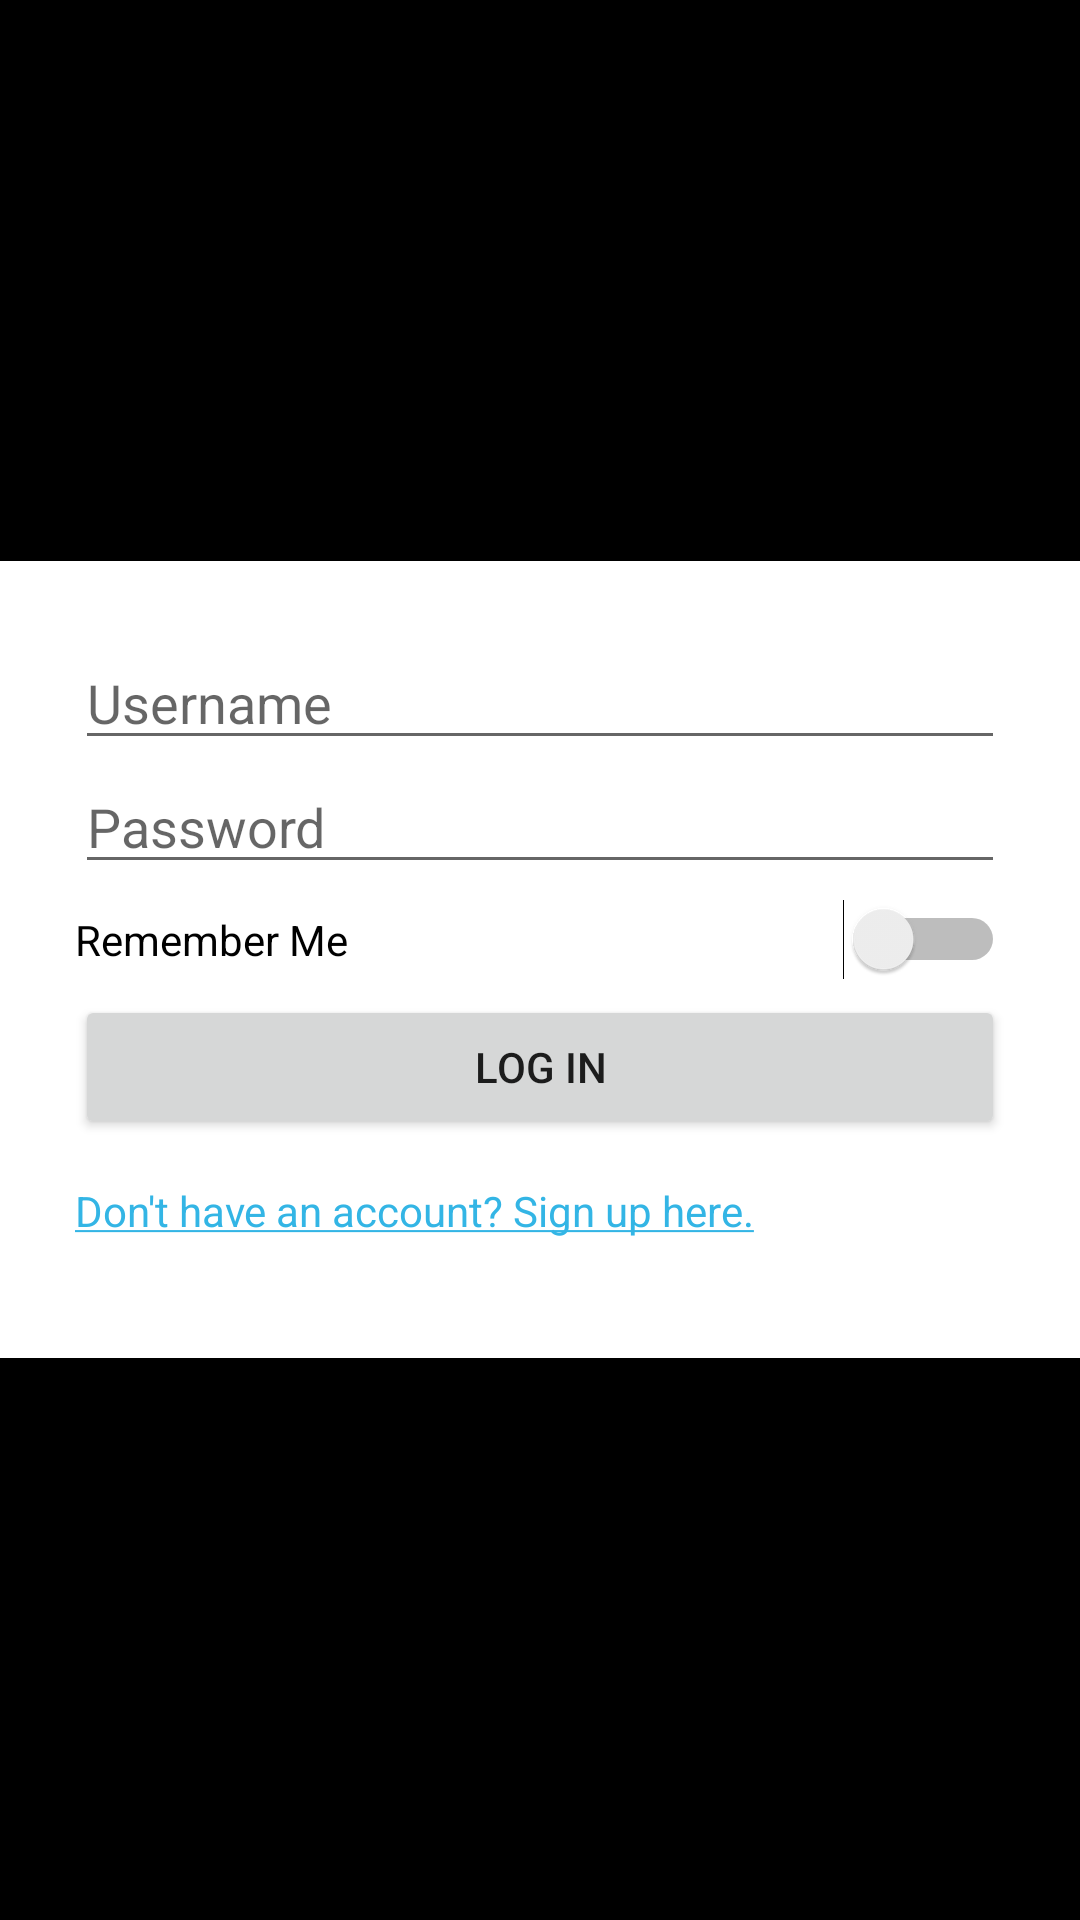

Produce the Android XML layout that renders to this screen, including the resource entries it uses.
<!-- AndroidManifest.xml: fallback theme Theme.MaterialComponents.DayNight.NoActionBar -->
<!-- res/layout/log_in.xml -->
<?xml version="1.0" encoding="utf-8"?>
<LinearLayout xmlns:android="http://schemas.android.com/apk/res/android"
              android:orientation="vertical"
              android:layout_width="match_parent"
              android:layout_height="match_parent"
              android:gravity="center_vertical"
              android:background="@android:color/black"
        >
    <LinearLayout
            android:layout_width="fill_parent"
            android:layout_height="wrap_content"
            style="@style/panel"
            android:orientation="vertical"
            android:layout_gravity="center"
            >
        <EditText
                android:id="@+id/usernameEditText"
                android:layout_width="fill_parent"
                android:layout_height="wrap_content"
                style="@style/editText"
                android:hint="@string/username"
                />
        <EditText
                android:id="@+id/passwordEditText"
                android:layout_width="fill_parent"
                android:layout_height="wrap_content"
                style="@style/editText"
                android:hint="@string/password"
                android:password="true"/>
        <RelativeLayout
                android:layout_width="fill_parent"
                android:layout_height="wrap_content"
                android:layout_marginTop="5dp"
                android:layout_marginBottom="5dp">
            <TextView
                    android:layout_width="wrap_content"
                    android:layout_height="wrap_content"
                    style="@style/textView"
                    android:text="@string/remember_me"
                    android:layout_alignParentLeft="true"
                    android:layout_centerInParent="true"/>
            <Switch
                    android:id="@+id/rememberMeSwitch"
                    android:layout_width="wrap_content"
                    android:layout_height="wrap_content"
                    android:layout_alignParentRight="true"
                    android:layout_centerInParent="true"/>
        </RelativeLayout>
        <Button
                android:id="@+id/loginButton"
                android:layout_width="fill_parent"
                android:layout_height="wrap_content"
                android:text="@string/log_in"/>
        <Button
                android:id="@+id/registerButton"
                android:layout_width="wrap_content"
                android:layout_height="wrap_content"
                style="@style/registerButton"
                android:text="@string/registerText"/>
    </LinearLayout>
</LinearLayout>
<!-- resources referenced by this layout -->
<resources>
  <string name="log_in">Log In</string>
  <string name="password">Password</string>
  <string name="registerText"><u>Don\'t have an account? Sign up here.</u></string>
  <string name="remember_me">Remember Me</string>
  <string name="username">Username</string>
  <style name="editText" parent="android:style/Widget.EditText">
          <item name="android:textColor">@android:color/white</item>
          <item name="android:singleLine">true</item>
      </style>
  <style name="panel">
          <item name="android:background">@android:color/white</item>
          <item name="android:padding">25dp</item>
      </style>
  <style name="registerButton" parent="android:style/Widget.Button">
          <item name="android:background">@android:color/transparent</item>
          <item name="android:textColor">@android:color/holo_blue_light</item>
          <item name="android:textSize">14sp</item>
      </style>
  <style name="textView" parent="android:style/Widget.TextView">
          <item name="android:textColor">@android:color/black</item>
      </style>
</resources>
